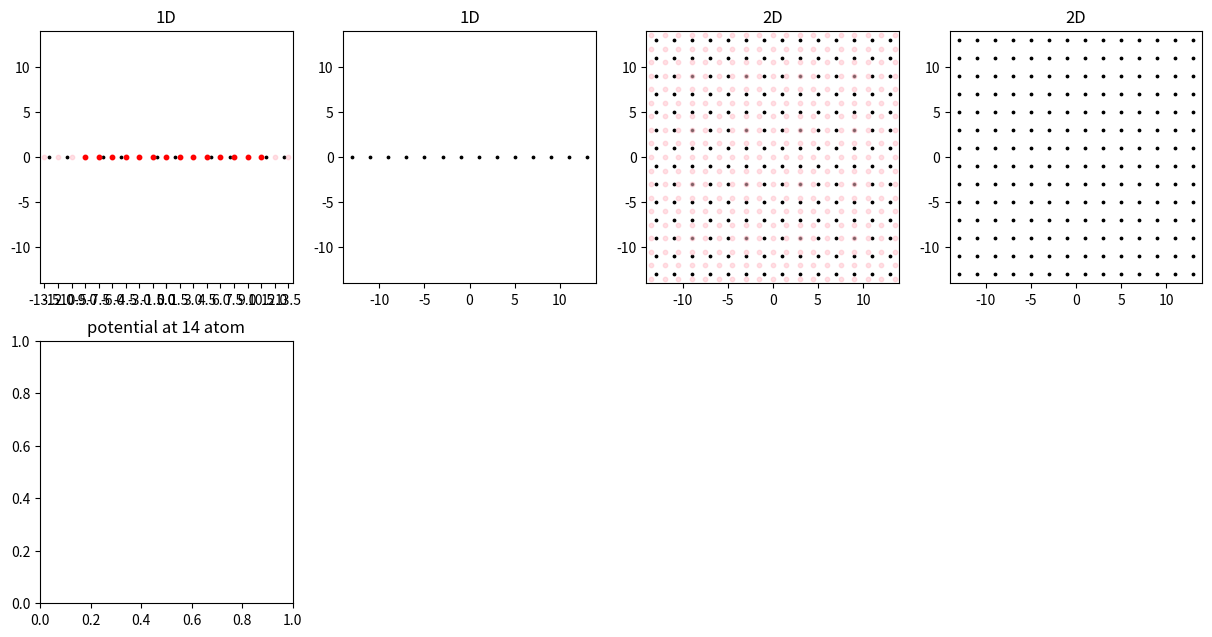

Write the Python code that produced this figure. (Note: this script raises an exception after producing the figure.)
import numpy as np
import matplotlib.pyplot as plt

fig = plt.figure(figsize=(15, 7.5))
ax0 = fig.add_subplot(241, title="1D")
ax1 = fig.add_subplot(242, title="1D")
ax2 = fig.add_subplot(243, title="2D")
ax3 = fig.add_subplot(244, title="2D")
# ax5 = fig.add_subplot(246, title="1D incommensurate")
# ax6 = fig.add_subplot(247, title="2D commensurate")
# ax7 = fig.add_subplot(248, title="2D incommensurate")

# 여러 변수들, 단위 [Å]
lattice = 2
cms_lattice = 1.5
# inc_lattice = 1.5
atom_limit = 100
create_base_cms = 30  # 팁 원자를 얼마나 생성, 계산할지(cms) (네모꼴) (atom_N_cms 보다 크게)
# create_base_inc = 100  # 팁 원자를 얼마나 생성, 계산할지(inc) (네모꼴) (stom_N_inc 보다 크게)

atom_N_cms = 14  # 계산할 원자개수(1D)
# atom_N_inc = int(np.trunc(radius_inc / inc_lattice))

ax4 = fig.add_subplot(245, title=f"potential at {atom_N_cms} atom")

radius_cms = (atom_N_cms - 1) / 2 * cms_lattice + 0.01  # tip 원 반지름(cms)
print(radius_cms)
radius_inc = radius_cms  # tip 원 반지름(inc)
ax_limit = round(radius_inc * 1.2 + lattice)  # 그래프 확대 (보여주기)

print(f'atom_N_cms = {atom_N_cms}')

for n in range(0,4):
    exec(f'ax{n}.set_xlim(-ax_limit, ax_limit)')
    exec(f'ax{n}.set_ylim(-ax_limit, ax_limit)')
    exec(f'ax{n}.set_aspect("equal")')

# 격자 그리기 (파악하기 쉽게)
ax0.set_xticks([x * s for s in (1, -1) for x in np.arange(0, ax_limit, cms_lattice)])
# ax1.set_xticks([x * s for s in (1, -1) for x in np.arange(0, ax_limit, inc_lattice)])

# 좌표 베이스
atom_base = [x * s for s in (1, -1) for x in np.arange(lattice / 2, atom_limit, lattice)]

# 1D 그리기
ax0.scatter(atom_base, [0 for x in atom_base], c='k', s=3)
# ax0.axis('off')

ax1.scatter(atom_base, [0 for x in atom_base], c='k', s=3)
# ax1.axis('off')

# 2D 그리기
atom_x_mesh, atom_y_mesh = np.meshgrid(atom_base, atom_base)

ax2.scatter(atom_x_mesh, atom_y_mesh, c='k', s=3)
# ax2.axis('off')

ax3.scatter(atom_x_mesh, atom_y_mesh, c='k', s=3)
# ax3.axis('off')

# 팁 원자 베이스(commensurate)
tip_base_cms = [x * s for x in np.arange(cms_lattice, create_base_cms, cms_lattice) for s in (1, -1)]
tip_base_cms.insert(0, 0.0)

# 팁 원자 베이스(incommensurate)
# tip_base_inc = [x * s for x in np.arange(inc_lattice, create_base_inc, inc_lattice) for s in (1, -1)]
# tip_base_inc.insert(0, 0.0)

# ax0 팁 그리기
ax0.scatter(tip_base_cms, [0 for x in tip_base_cms], c='pink', s=10, marker='o', alpha=0.5)  # 분홍
tip_base_cms_in = [x for x in tip_base_cms[0:atom_N_cms]]
ax0.scatter(tip_base_cms_in, [0 for x in tip_base_cms_in], c='r', s=10, marker='o')  # 빨강

# ax1 팁 그리기
# ax1.scatter(tip_base_inc, [0 for x in tip_base_inc], c='pink', s=10, marker='o', alpha=0.5)  # 분홍
# tip_base_inc_in = [x for x in tip_base_inc if abs(x) < radius_inc]
# ax1.scatter(tip_base_inc_in, [0 for x in tip_base_inc_in], c='r', s=10, marker='o')  # 빨강

# 2D mesh생성(commensurate)
tip_x_cms_mesh, tip_y_cms_mesh = np.meshgrid(tip_base_cms, tip_base_cms)
# 변형이 편한 list 형태로 바꾸기
# tip_x_cms_mesh = [list(x) for x in tip_x_cms_mesh]
# tip_y_cms_mesh = [list(x) for x in tip_y_cms_mesh]

# ax2 팁 그리기(분홍) (tip_mesh를 한번만 쓰고 변경하기 때문에 미리 그린다.)
ax2.scatter(tip_x_cms_mesh, tip_y_cms_mesh, c='pink', s=10, marker='o', alpha=0.5)

# 원 안의 좌표만 고르기
tip_cms_mesh_distance = np.sqrt(np.power(tip_x_cms_mesh, 2) + np.power(tip_y_cms_mesh, 2))
tip_cms_mesh_in = tip_cms_mesh_distance.copy()
tip_cms_mesh_out = tip_cms_mesh_distance.copy()

for x in range(len(tip_base_cms)):
    for y in range(len(tip_base_cms)):
        if tip_cms_mesh_distance[x, y] > radius_cms:
            tip_x_cms_mesh[x][y] = np.NaN
            tip_y_cms_mesh[x][y] = np.NaN

# ax2 팁 그리기(빨강)
ax2.scatter(tip_x_cms_mesh, tip_y_cms_mesh, c='r', s=10, marker='o')

# 2D mesh 생성(incommensurate)
# tip_x_inc_mesh, tip_y_inc_mesh = np.meshgrid(tip_base_inc, tip_base_inc)
# 변형이 편한 list 형태로 바꾸기
# tip_x_inc_mesh = [list(x) for x in tip_x_inc_mesh]
# tip_y_inc_mesh = [list(x) for x in tip_y_inc_mesh]

# ax3 팁 그리기(분홍) (tip_mesh를 한번만 쓰고 변경하기 때문에 미리 그린다.)
# ax3.scatter(tip_x_inc_mesh, tip_y_inc_mesh, c='pink', s=10, marker='o', alpha=0.5)

# 원 안의 좌표만 고르기
# tip_inc_mesh_distance = np.sqrt(np.power(tip_x_inc_mesh, 2) + np.power(tip_y_inc_mesh, 2))

# for x in range(len(tip_base_inc)):
#     for y in range(len(tip_base_inc)):
#         if tip_inc_mesh_distance[x, y] > radius_inc:
#             tip_x_inc_mesh[x][y] = np.NaN
#             tip_y_inc_mesh[x][y] = np.NaN

# ax3 팁 그리기(빨강)
# ax3.scatter(tip_x_inc_mesh, tip_y_inc_mesh, c='r', s=10, marker='o')

# mesh한 원자 좌표 보기 편하게(순서쌍으로) 바꾸기(1D)
atom_x = []  # 원자 좌표가 보기 편한 [(x1,0), (x2,0), ...]형태로 되어있음
for x in atom_base:
    atom_x.append((x, 0))

# mesh한 원자 좌표 보기 편하게(순서쌍으로) 바꾸기(2D)
atom_xy = []  # 원자 좌표가 보기 편한 [(x1,y1), (x2,y2), ...]형태로 되어있음
for x in atom_base:
    for y in atom_base:
        atom_xy.append((x, y))

# 계산하는 tip원자 순서쌍으로 구하기(2D cms)
tip_x_cms_list = [y for x in tip_x_cms_mesh for y in x]
tip_y_cms_list = [y for x in tip_y_cms_mesh for y in x]
tip_xy_cms_list = list(zip(tip_x_cms_list, tip_y_cms_list))
# NaN값 없애기
tip_xy_cms_list_unduplicate = [x for x in tip_xy_cms_list if not np.isnan(x[0])]  # [(x1,y1),(x2,y2),...]
# scatter 가능한 형태로 tip_x_y_cms_list[0]이 x좌표 모음, tip_x_y_cms_list[1]이 y좌표 모음이다.
tip_x_y_cms_list = list(zip(*tip_xy_cms_list_unduplicate))  # [(x1,x2,x3,...)(y1,y2,y3,...)]

# 계산하는 tip원자 순서쌍으로 구하기(2D inc)
# tip_x_inc_list = [y for x in tip_x_inc_mesh for y in x]
# tip_y_inc_list = [y for x in tip_y_inc_mesh for y in x]
# tip_xy_inc_list = list(zip(tip_x_inc_list, tip_y_inc_list))
# NaN값 없애기
# tip_xy_inc_list_unduplicate = [x for x in tip_xy_inc_list if not np.isnan(x[0])]  # [(x1,y1),(x2,y2),...]
# scatter 가능한 형태로 tip_x_y_inc_list[0]이 x좌표 모음, tip_x_y_inc_list[1]이 y좌표 모음이다.
# tip_x_y_inc_list = list(zip(*tip_xy_inc_list_unduplicate))  # [(x1,x2,x3,...)(y1,y2,y3,...)]


def distance_2d(cor1, cor2):
    return np.sqrt(np.power((cor1[0]-cor2[0]), 2) + np.power((cor1[1]-cor2[1]), 2))


def distance_3d(cor1, cor2):
    return np.sqrt(np.power((cor1[0]-cor2[0]), 2) + np.power((cor1[1]-cor2[1]), 2) + np.power((cor1[2]-cor2[2]), 2))


# 퍼텐셜값 찾기
def potential_2d(cor1, cor2, d_ij=0.105, x_ij=3.851, sigma=5):
    distance = distance_2d(cor1, cor2)
    if distance < sigma * np.power(2, -1/6) * x_ij:  # 시그마 안의 거리에 있는 원자는 그냥 포텐셜 값 구하기
        return d_ij * (np.power((x_ij/distance), 12) - 2 * np.power((x_ij/distance), 6))
    else:  # 시그마 값 넘는 원자는 potential 0 으로 취급
        return 0


def potential_3d(cor1, cor2, d_ij=0.105, x_ij=3.851, sigma=3.5):  # cor1, cor2: 3차원 좌표 2개, d: DIJ, x: xIJ, sigma: 몇 시그마까지 할지
    distance = distance_3d(cor1, cor2)
    if distance < sigma * np.power(2, -1/6) * x_ij:  # 시그마 안의 거리에 있는 원자는 그냥 포텐셜 값 구하기
        return d_ij * (np.power((x_ij/distance), 12) - 2 * np.power((x_ij/distance), 6))
    else:  # 시그마 값 넘는 원자는 potential 0 으로 취급
        return 0


# 특정 원자수에서 프로파일 뽑기
tip_cms_in = [x for x in tip_base_cms[0:atom_N_cms]]  # 안에 있는 원자들만 고르기
print(len(tip_cms_in), tip_cms_in)

# 아니 이걸 반복하라고?
print(f'1D commensurate', end=" >> ")
z_0_1D_cms = 0  # potential 합이 최소일 때 z값 저장할곳
potential_0_1D_cms = 100000
for z_ in np.arange(3.5, 3.7, 0.01):  # 이 범위에서 z반복
    potential_sum = 0
    for tip in tip_cms_in:
        for x_ in atom_base:
            potential_sum += potential_2d((x_, 0), (tip, z_))
    if potential_0_1D_cms > potential_sum:
        z_0_1D_cms = z_
        potential_0_1D_cms = potential_sum
print(f'z0 = {z_0_1D_cms}')

ax4_x = []
potential_sums = []
for x_move in np.arange(0, lattice, 0.01):  # 옆으로 조금씩 움직이면서 반복
    potential_sum = 0.0  # potential 합 초기화
    for tip in tip_cms_in:  # tip의 좌표들
        for x_ in atom_base:  # 원자의 좌표들
            # i번째 그래핀 원자와 팁원자(0, 0, z)간의 potential을 함수로 구해서 누적
            potential_sum += potential_2d((x_, 0), (tip + x_move, z_0_1D_cms))
    ax4_x.append(x_move)
    potential_sums.append(potential_sum)
ax4.plot(ax4_x, potential_sums)
ax4.text(lattice, (max(potential_sums) + min(potential_sums)) / 2, f'potential barrier\n{max(potential_sums) - min(potential_sums)}', horizontalalignment='left', verticalalignment='center')

print()

fig.tight_layout()
plt.show()

